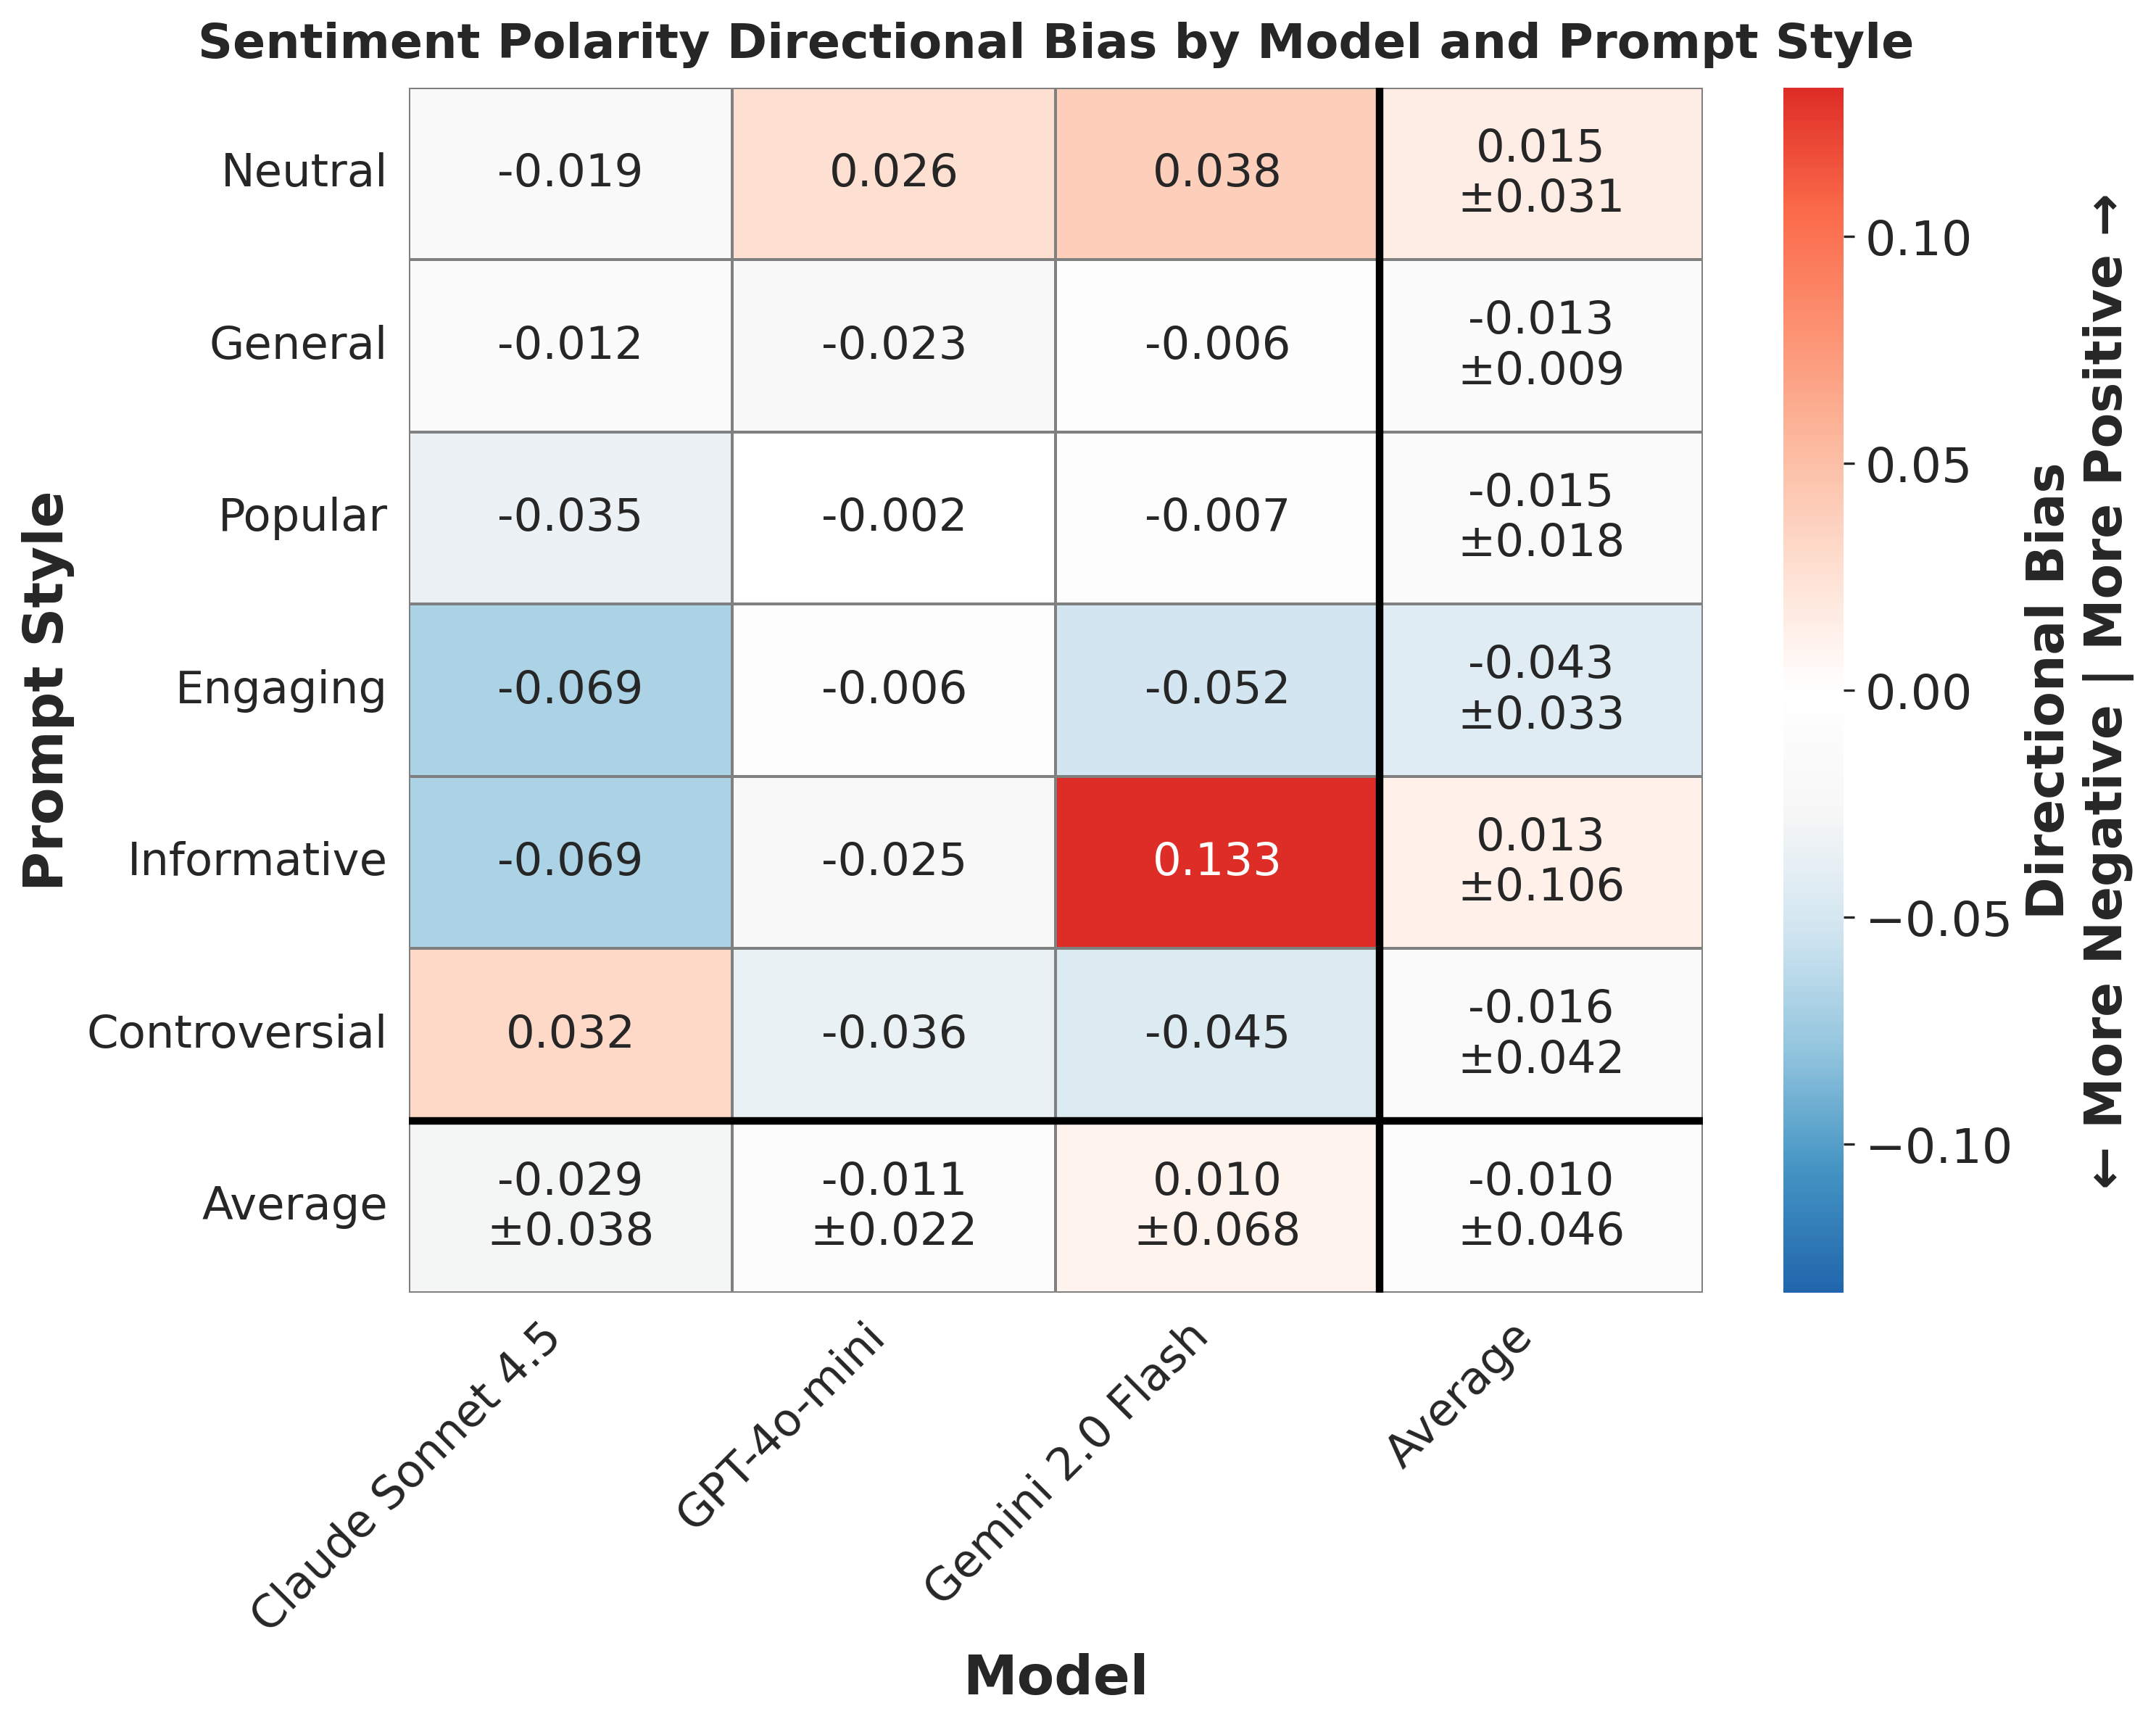

The file beside this chart, header and first rows:
provider, prompt_style, mean_bias, std_bias, provider_label
anthropic, controversial, 0.03176, , Claude Sonnet 4.5
anthropic, engaging, -0.06948, , Claude Sonnet 4.5
anthropic, general, -0.01166, , Claude Sonnet 4.5
anthropic, informative, -0.06873, , Claude Sonnet 4.5
anthropic, neutral, -0.01944, , Claude Sonnet 4.5
anthropic, popular, -0.03514, , Claude Sonnet 4.5
gemini, controversial, -0.04465, , Gemini 2.0 Flash
gemini, engaging, -0.05247, , Gemini 2.0 Flash
gemini, general, -0.005899, , Gemini 2.0 Flash
gemini, informative, 0.1328, , Gemini 2.0 Flash
gemini, neutral, 0.03847, , Gemini 2.0 Flash
gemini, popular, -0.007208, , Gemini 2.0 Flash
openai, controversial, -0.03618, , GPT-4o-mini
openai, engaging, -0.006233, , GPT-4o-mini
openai, general, -0.02269, , GPT-4o-mini
openai, informative, -0.02471, , GPT-4o-mini
openai, neutral, 0.02619, , GPT-4o-mini
openai, popular, -0.002061, , GPT-4o-mini
